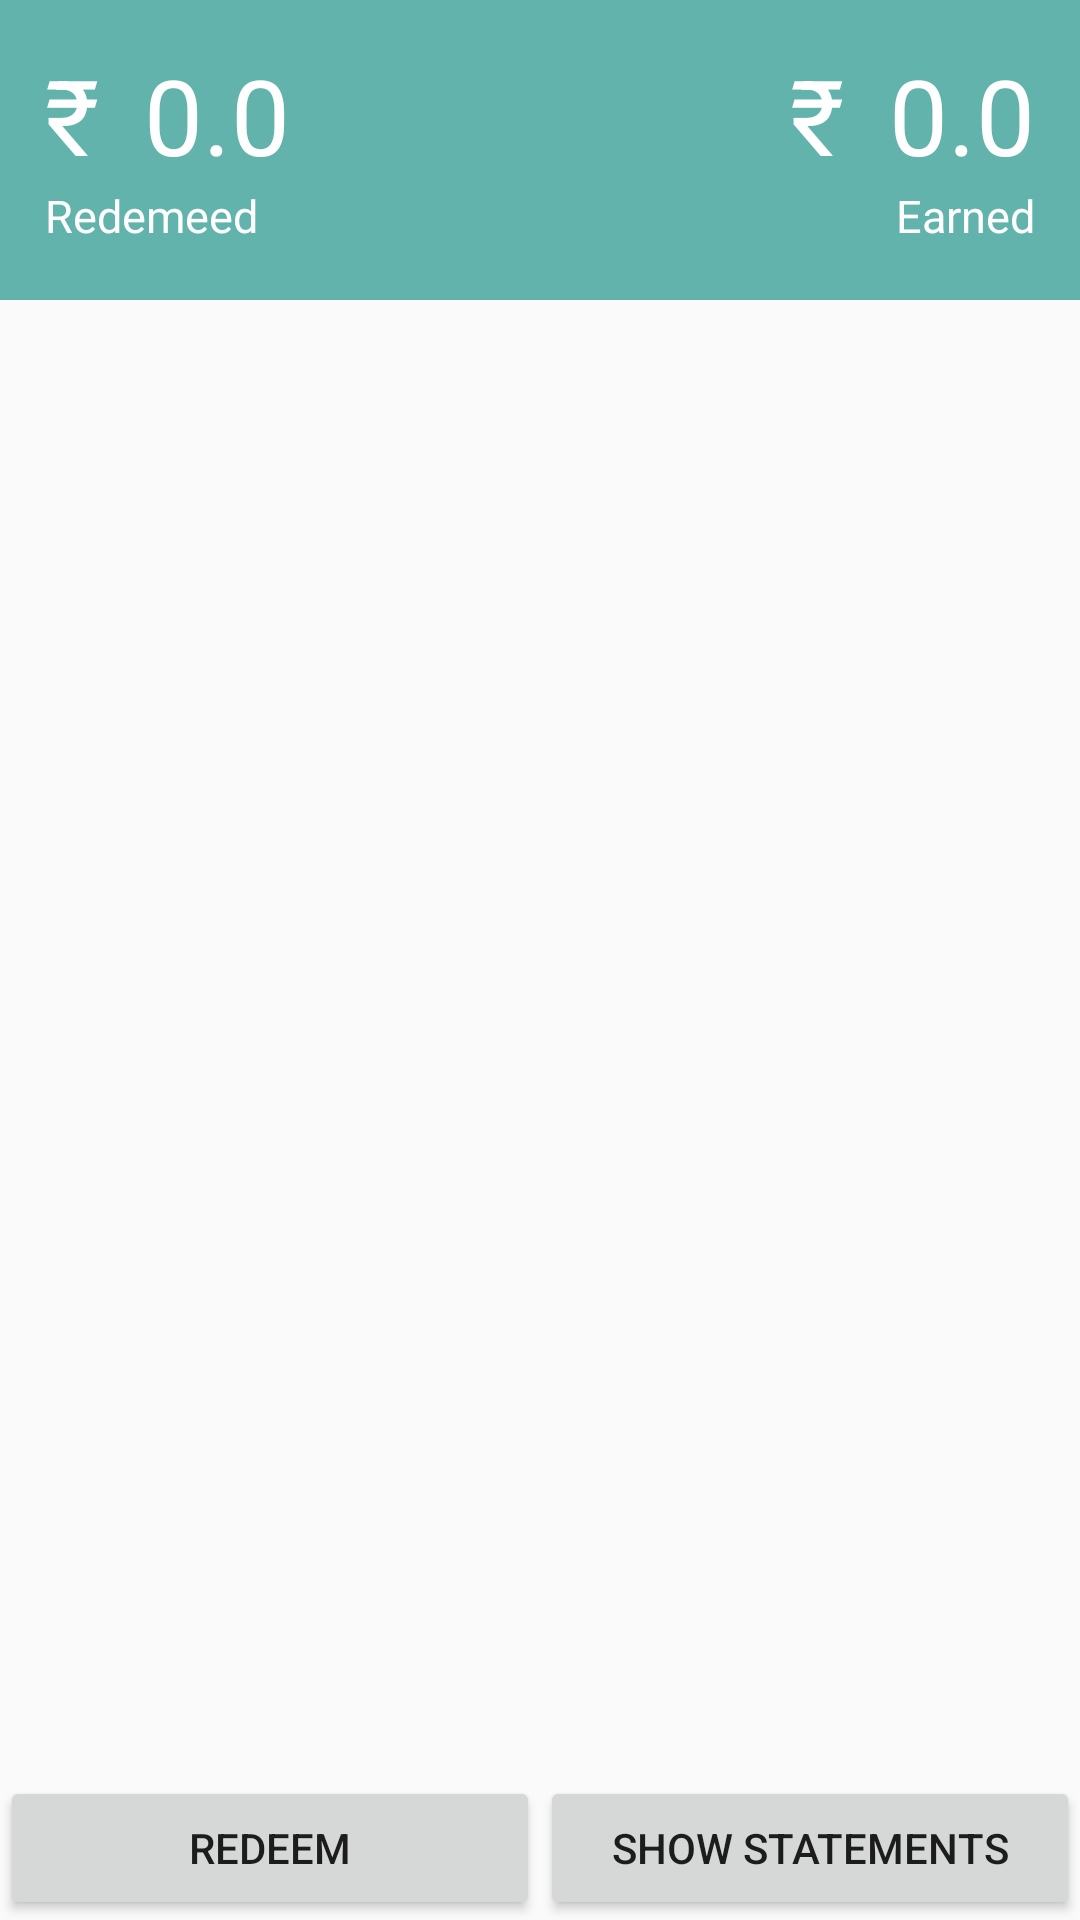

The Android layout XML behind this screen, and the referenced resources:
<!-- AndroidManifest.xml: application theme AppTheme -->
<!-- res/layout/fragment_tracker.xml -->
<?xml version="1.0" encoding="utf-8"?>
<RelativeLayout xmlns:android="http://schemas.android.com/apk/res/android"
    xmlns:tools="http://schemas.android.com/tools"
    android:layout_width="match_parent"
    android:layout_height="match_parent"
    android:orientation="vertical"
    tools:context=".ui.Fragments.TrackerFragment">

    <com.google.android.material.textfield.TextInputLayout
        android:id="@+id/editTextEmail"
        android:layout_width="match_parent"
        android:layout_height="wrap_content"
        android:padding="@dimen/nav_header_vertical_spacing">

        <EditText
            android:id="@+id/email_tracker"
            android:layout_width="match_parent"
            android:layout_height="wrap_content"
            android:textColorHint="@color/black"
            android:hint="EMAIL"
            android:visibility="gone"
            android:inputType="textEmailAddress"
            android:maxLines="1"
            android:singleLine="true"/>

    </com.google.android.material.textfield.TextInputLayout>

    <TextView
        android:id="@+id/errorEmail"
        android:layout_width="wrap_content"
        android:layout_height="wrap_content"
        android:visibility="invisible"
        android:layout_above="@+id/btn_ok"
        android:textColor="@color/red"/>


    <Button
        android:id="@+id/btn_ok"
        android:layout_width="match_parent"
        android:layout_height="wrap_content"
        android:visibility="invisible"
        android:layout_alignParentBottom="true"
        android:layout_marginBottom="@dimen/spacing_small"
        android:text="OK"/>

    <View
        android:id="@+id/view_id"
        android:layout_width="match_parent"
        android:layout_height="100dp"
        android:background="@color/brand"/>

    <ScrollView
        android:layout_width="match_parent"
        android:layout_height="wrap_content">

    <LinearLayout
            android:id="@+id/earningsLayout"
            android:layout_width="match_parent"
            android:layout_height="wrap_content"
            android:orientation="vertical">

            <RelativeLayout
                android:id="@+id/earningRelative"
                android:layout_width="match_parent"
                android:layout_height="wrap_content"
                android:layout_margin="@dimen/spacing_small">

                <TextView
                    android:id="@+id/rupeeRedemeed"
                    android:layout_width="wrap_content"
                    android:layout_height="wrap_content"
                    android:text="₹"
                    android:textColor="@color/white"
                    android:textSize="@dimen/text_earning" />

                <TextView
                    android:id="@+id/totalRedemeed"
                    android:layout_width="wrap_content"
                    android:layout_height="wrap_content"
                    android:layout_marginLeft="@dimen/spacing_small"
                    android:layout_toRightOf="@+id/rupeeRedemeed"
                    android:text="0.0"
                    android:textColor="@color/white"
                    android:textSize="@dimen/text_earning" />

                <TextView
                    android:id="@+id/textTotalRedemed"
                    android:layout_width="wrap_content"
                    android:layout_height="wrap_content"
                    android:layout_below="@+id/rupeeRedemeed"
                    android:textColor="@color/white"
                    android:textSize="@dimen/spacing_small"
                    android:text="Redemeed"/>



                <TextView
                    android:id="@+id/rupeeEarned"
                    android:layout_width="wrap_content"
                    android:layout_height="wrap_content"
                    android:text="₹"
                    android:textColor="@color/white"
                    android:layout_marginRight="@dimen/spacing_small"
                    android:layout_toStartOf="@+id/totalEarned"
                    android:textSize="@dimen/text_earning" />

                <TextView
                    android:id="@+id/totalEarned"
                    android:layout_width="wrap_content"
                    android:layout_height="wrap_content"
                    android:text="0.0"
                    android:layout_alignParentEnd="true"
                    android:textColor="@color/white"
                    android:textSize="@dimen/text_earning" />

                <TextView
                    android:id="@+id/textTotalEarnings"
                    android:layout_width="wrap_content"
                    android:layout_height="wrap_content"
                    android:layout_alignParentEnd="true"
                    android:layout_below="@+id/rupeeEarned"
                    android:textColor="@color/white"
                    android:textSize="@dimen/spacing_small"
                    android:text="Earned"/>
            </RelativeLayout>

            <androidx.recyclerview.widget.RecyclerView
                android:id="@+id/recyclerView2"
                android:layout_width="match_parent"
                android:layout_height="wrap_content"
                android:layout_marginBottom="@dimen/spacing_normal"
                android:layout_margin="5dp"
                android:scrollbars="vertical"
                tools:context=".ui.downloadLinks.DownloadLink" />

        </LinearLayout>

    </ScrollView>

    <LinearLayout
        android:id="@+id/btn_layout"
        android:layout_width="match_parent"
        android:layout_height="wrap_content"
        android:layout_alignParentBottom="true"
        android:orientation="horizontal">

        <Button
            android:id="@+id/btn_redeem"
            android:layout_width="0dp"
            android:layout_height="wrap_content"
            android:layout_weight="1"
            android:text="Redeem" />

        <Button
            android:id="@+id/btn_showStatements"
            android:layout_width="0dp"
            android:layout_height="wrap_content"
            android:layout_weight="1"
            android:text="Show Statements" />

    </LinearLayout>

    <FrameLayout
        android:id="@+id/loading_overlay_traker"
        android:layout_width="match_parent"
        android:layout_height="match_parent"
        android:background="@color/colorBlacktransparent"
        android:contentDescription="LOADING"
        android:focusable="true"
        android:visibility="gone">

        <ProgressBar
            android:layout_width="wrap_content"
            android:layout_height="wrap_content"
            android:layout_gravity="center" />

    </FrameLayout>






</RelativeLayout>
<!-- resources referenced by this layout -->
<resources>
  <color name="black">#000000</color>
  <color name="brand">#62B3AC</color>
  <color name="colorBlacktransparent">#0D000000</color>
  <color name="red">#FF0000</color>
  <color name="white">#FFFFFF</color>
  <dimen name="nav_header_vertical_spacing">8dp</dimen>
  <dimen name="spacing_normal">20dp</dimen>
  <dimen name="spacing_small">15dp</dimen>
  <dimen name="text_earning">35dp</dimen>
  <style name="AppTheme" parent="Theme.AppCompat.Light.DarkActionBar">
          
          <item name="colorPrimary">@color/colorPrimary</item>
          <item name="android:statusBarColor">@color/white</item>
          <item name="colorAccent">@color/colorAccent</item>
          <item name="android:windowLightStatusBar">true</item>
      </style>
  <color name="colorPrimary">#000000</color>
  <color name="colorAccent">#000039</color>
</resources>
